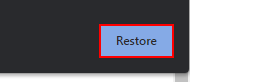
Workflow: Login Acme

Step 1: find the push button 'Restore' in window 'Restore pages?' (chrome.exe)

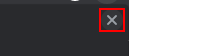
Step 2 [then]: click on the push button 'Close' in window 'Restore pages?' (chrome.exe)

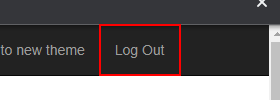
Step 3: find the link 'Log Out'

Step 4 [then]: click on the link 'Log Out' (same screen as step 3)
